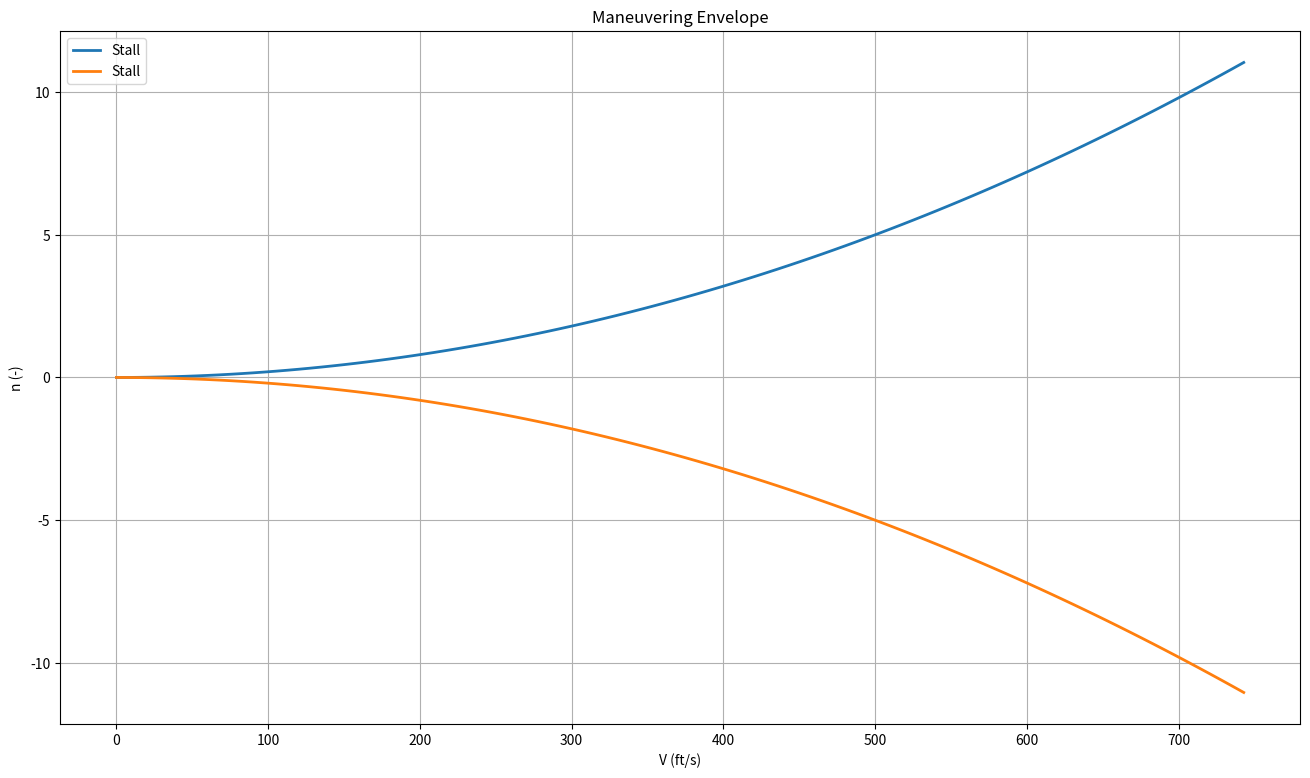
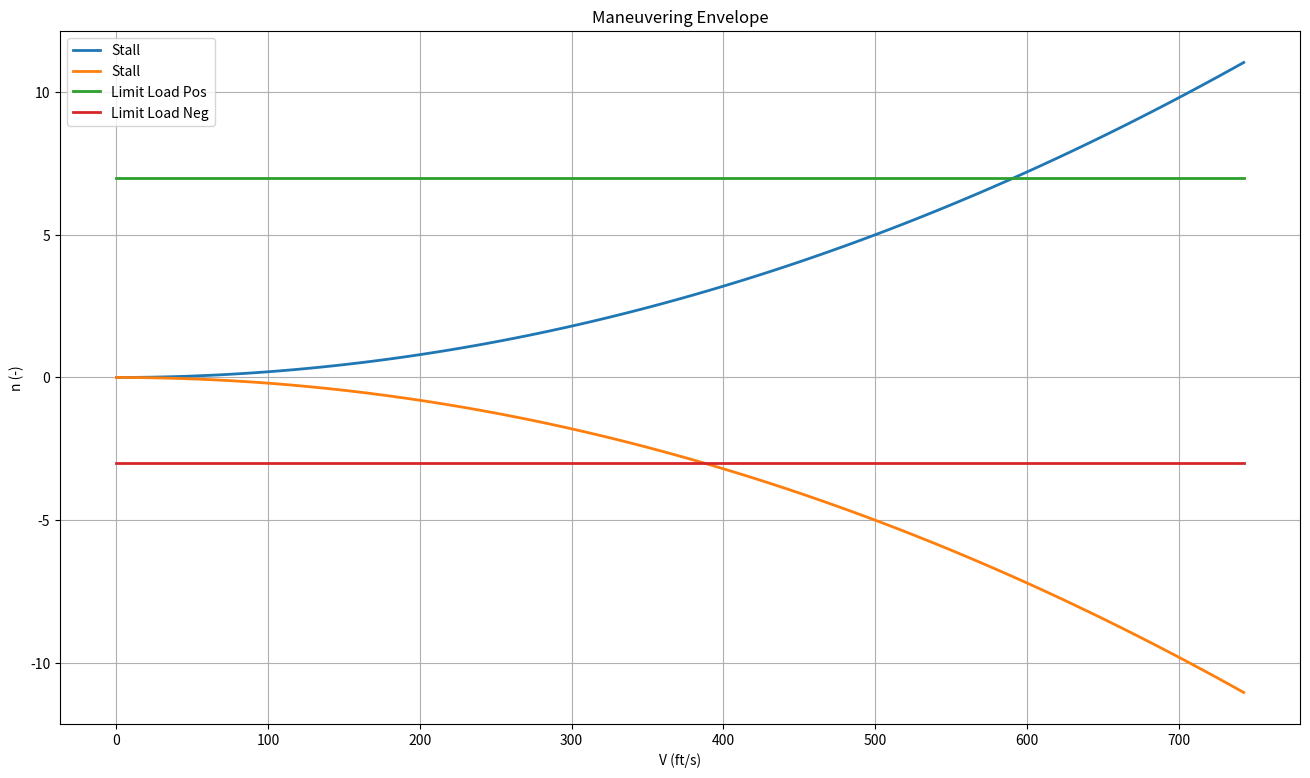
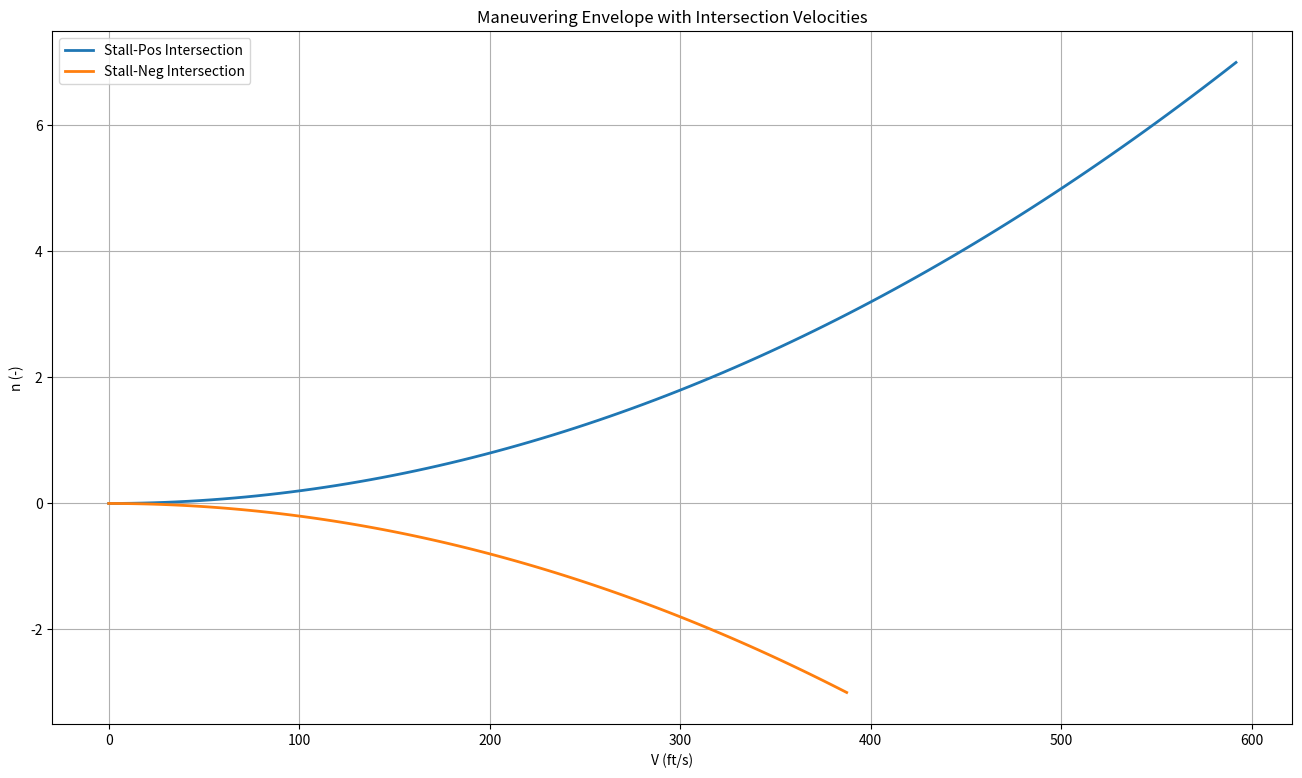
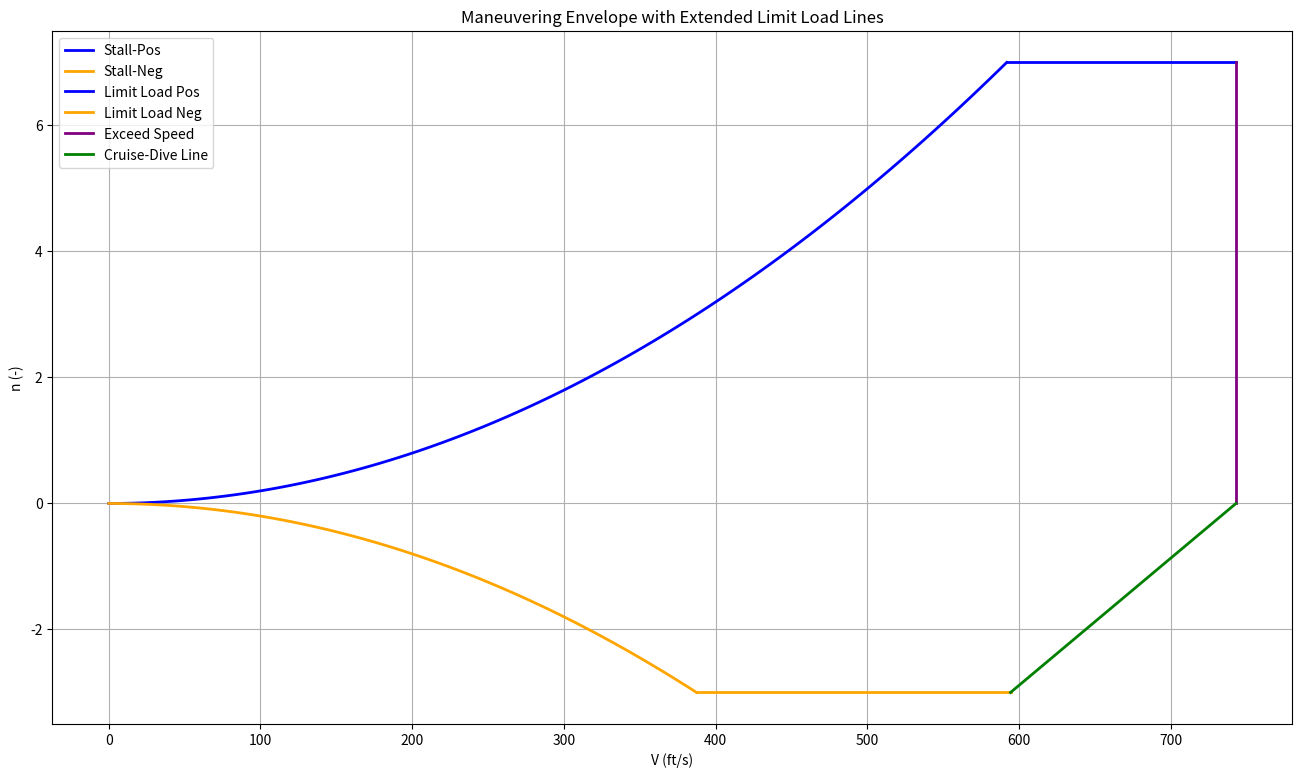
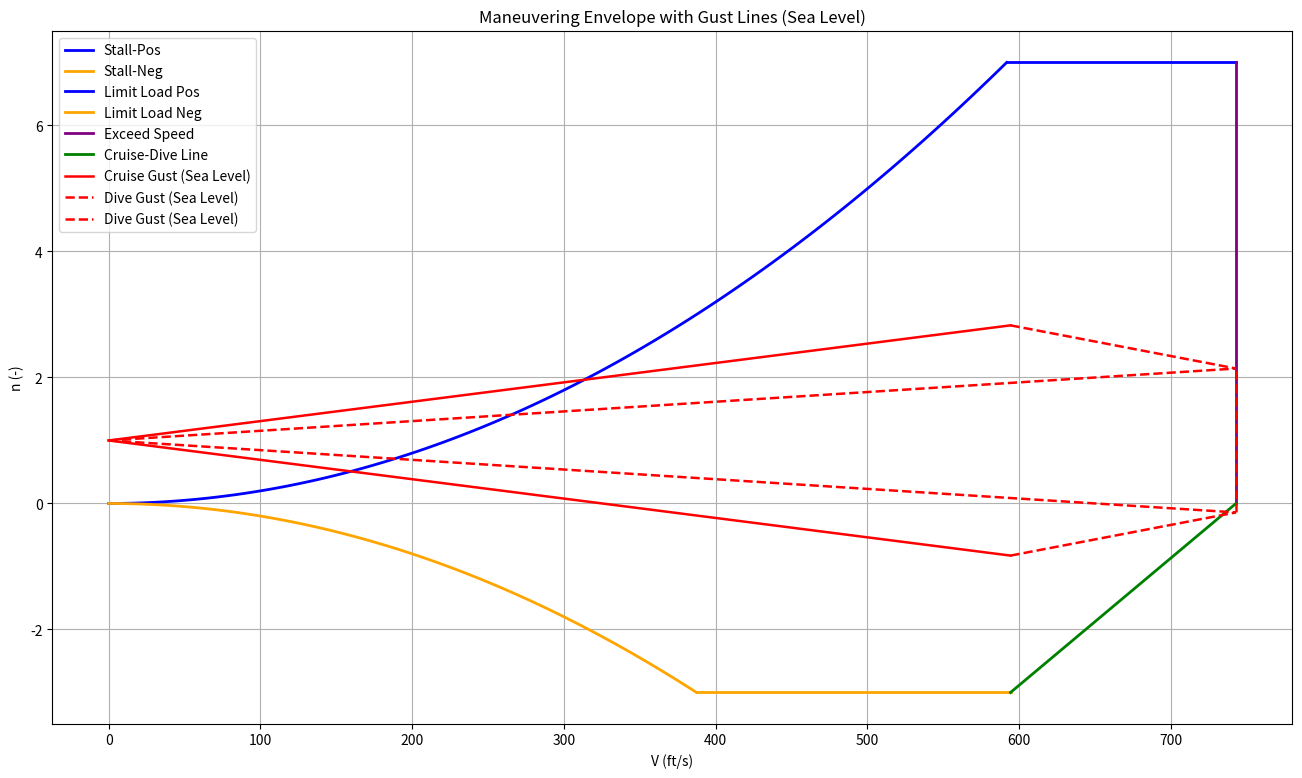
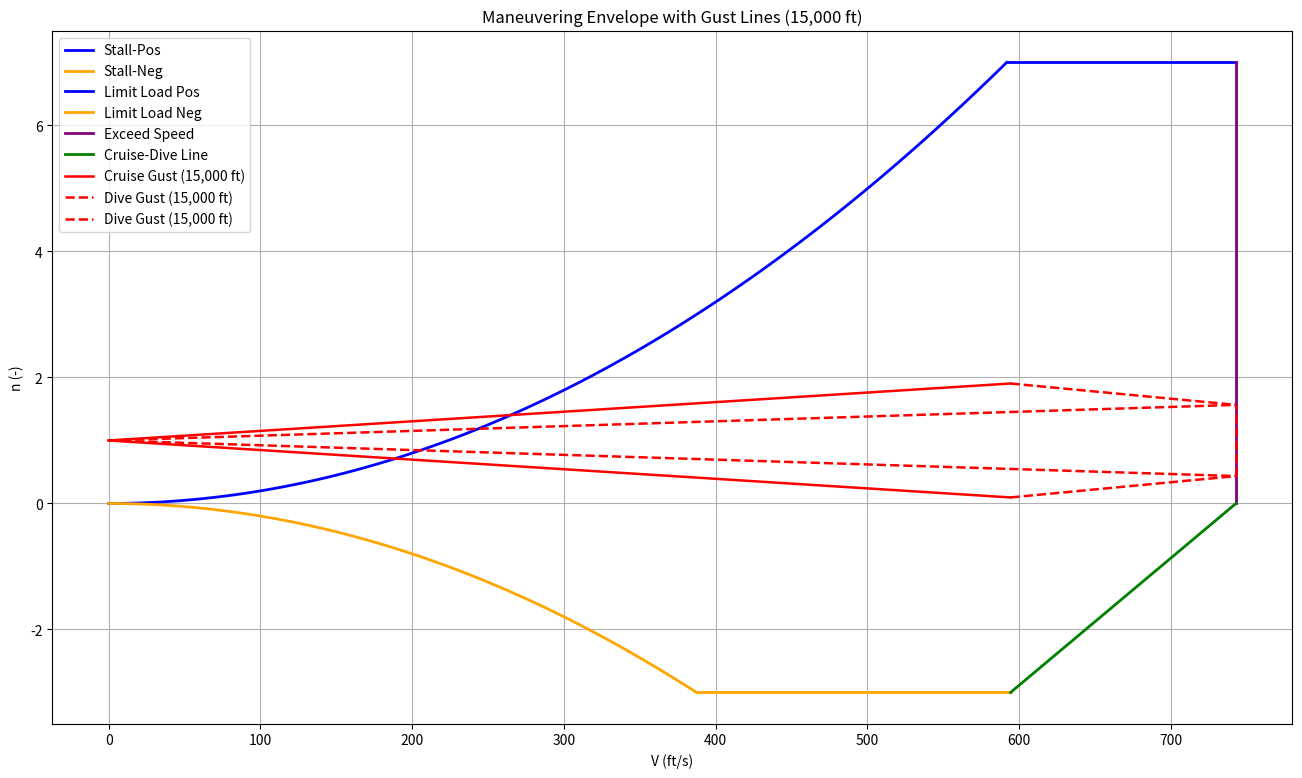

Write Python code to recreate these figures, in order.
# SECTION 1
import numpy as np
import math
import pandas as pd
import matplotlib.pyplot as plt

# SECTION 2
def compute_stall_boundary(V_min, V_max, n_points, rho, CL_max, MTOW, S_ref):
    print("Computing stall boundary...")
    stall_coeff = 0.5 * rho * CL_max / (MTOW / S_ref)
    print(f"W/S: {MTOW / S_ref:.3f} lb/ft^2")
    print(f"Stall coefficient: {stall_coeff:.6f}")

    V = np.linspace(V_min, V_max, n_points)
    n_Stall = stall_coeff * V**2

    return V, n_Stall, stall_coeff

# Parameters
V_min = 0          # ft/s, minimum speed
n_points = 100     # number of points in the speed range
rho = 0.0023769    # slug/ft^3, air density at conditions of sea level
CL_max = 1.455     # maximum lift coefficient, takeoff (1.623 for landing)
#MTOW = 62473       # lb, maximum takeoff weight (MAX) includes empty weight + full fuel + payload
MTOW = 45856      # lb, maximum takeoff weight (MIN) includes empty weight + reserve fuel
S_ref = 530  # ft^2, reference wing area

#V_max calculation
def calculate_Vmax(T_max, MTOW, S_ref, rho, CD0, e, AR):
    """
    Simplest Vmax calculation using iteration
    
    Returns: V_max in ft/s
    """
    # Initial guess (start high)
    V = 500  # ft/s
    
    # Iterate until convergence
    for i in range(20):  # 20 iterations is plenty
        # Calculate CL from lift = weight
        CL = MTOW / (0.5 * rho * V**2 * S_ref)
        
        # Calculate CD from drag polar
        CD = CD0 + (CL**2) / (np.pi * e * AR)
        
        # Calculate drag force
        Drag = 0.5 * rho * V**2 * S_ref * CD
        
        # Adjust velocity based on thrust - drag imbalance
        if Drag > T_max:
            V = V * 0.98  # Too fast, slow down
        else:
            V = V * 1.02  # Too slow, speed up
    
    return V

# V_max parameters
T_max = 43000      # lb, maximum sea level thrust
CD0 = 0.00249      # zero-lift drag coefficient
e = 0.824          # Oswald efficiency factor
AR = 3.02266       # aspect ratio

V_max = calculate_Vmax(T_max, MTOW, S_ref, rho, CD0, e, AR)
print(f"V_max = {V_max:.1f} ft/s")

Boundary_V, Boundary_n_Stall, stall_coeff = compute_stall_boundary(V_min, V_max, n_points, rho, CL_max, MTOW, S_ref)

V = np.linspace(V_min, V_max, n_points)

plt.figure(figsize=(16,9))
plt.title('Maneuvering Envelope')
plt.xlabel("V (ft/s)")
plt.ylabel("n (-)")
plt.plot(Boundary_V, Boundary_n_Stall, label='Stall', linestyle='-', linewidth=2, marker=None, markersize=8)
plt.plot(Boundary_V, -Boundary_n_Stall, label='Stall', linestyle='-', linewidth=2, marker=None, markersize=8)
plt.grid(True)
plt.legend(loc='best')
plt.show()

# SECTION 3

# For positive limit load factor, Table 14.2 has typical values of 6.5 to 9, with RFP calling out n_pos > 7g
n_pos_limit = 7
n_pos_limit = np.ones(100)*n_pos_limit

# For negative limit load factor, Table 14.2 has typical values of -3 to -6, RFP doesn't call out min values specifically but chosen as -3
n_neg_limit = -3.0
n_neg_limit = np.ones(100)*n_neg_limit
print(f"Negative limit load factor: {n_neg_limit[0]:.2f}")

plt.figure(figsize=(16,9))
plt.title('Maneuvering Envelope')
plt.xlabel("V (ft/s)")
plt.ylabel("n (-)")
plt.plot(Boundary_V, Boundary_n_Stall, label='Stall', linestyle='-', linewidth=2, marker=None, markersize=8)
plt.plot(Boundary_V, -Boundary_n_Stall, label='Stall', linestyle='-', linewidth=2, marker=None, markersize=8)
plt.plot(V,n_pos_limit, label='Limit Load Pos', linestyle='-', linewidth=2, marker=None, markersize=8)
plt.plot(V,n_neg_limit, label='Limit Load Neg', linestyle='-', linewidth=2, marker=None, markersize=8)
plt.grid(True)
plt.legend(loc='best')
plt.show()


# SECTION 4
def compute_intersection_velocity(stall_coeff, n_limit):
    """
    Solve stall_coeff * V^2 = |n_limit|
    """
    int_V = np.sqrt(abs(n_limit) / stall_coeff)
    print(f"Intersection velocity for n_limit={n_limit:.2f} is {int_V:.2f} ft/s")
    return int_V

# Compute intersection velocities for positive and negative limit load factors with in the stall boundary
V_stall_pos_end = compute_intersection_velocity(stall_coeff, n_pos_limit[0])
V_stall_pos = np.linspace(0, V_stall_pos_end, 100)

V_stall_neg_end = compute_intersection_velocity(stall_coeff, n_neg_limit[0])
V_stall_neg = np.linspace(0, V_stall_neg_end, 100)

# Compute the corresponding n values at the intersection points
n_stall_pos_intersection = stall_coeff * V_stall_pos**2
n_stall_neg_intersection = -stall_coeff * V_stall_neg**2

plt.figure(figsize=(16,9))
plt.title('Maneuvering Envelope with Intersection Velocities')
plt.xlabel("V (ft/s)")
plt.ylabel("n (-)")
plt.plot(V_stall_pos, n_stall_pos_intersection  , label='Stall-Pos Intersection', linewidth=2, marker=None, markersize=8)
plt.plot(V_stall_neg, n_stall_neg_intersection  , label='Stall-Neg Intersection', linewidth=2, marker=None, markersize=8)
plt.grid(True)
plt.legend(loc='best')
plt.show()

# SECTION 5
# Extend the positive limit load line to the right of the intersection point
Vc = V_max * 0.8
V_pos_limit_extended = np.linspace(V_stall_pos_end, V_max, 100)
V_neg_limit_extended = np.linspace(V_stall_neg_end, Vc, 100)

n_pos_extended = n_pos_limit[0] * np.ones_like(V_pos_limit_extended)
n_neg_extended = n_neg_limit[0] * np.ones_like(V_neg_limit_extended)

# lastly, we can also plot the exceed speed lines
V_exceed = V_max 
# vertical line goes from negative limit load to positive limit load
n_exceed_line = np.linspace(0, n_pos_limit[0], 100)  
V_exceed_line = V_exceed * np.ones_like(n_exceed_line)

# SECTION 6
# Connect the end of the purple exceed line (V_exceed, 0) to the orange limit load neg line (Vc, -1)
V_connect = np.array([V_exceed, Vc])
n_connect = np.array([0, n_neg_limit[0]])

plt.figure(figsize=(16,9))
plt.title('Maneuvering Envelope with Extended Limit Load Lines')
plt.xlabel("V (ft/s)")
plt.ylabel("n (-)")
plt.plot(V_stall_pos, n_stall_pos_intersection, label='Stall-Pos', linewidth=2, marker=None, markersize=8, color='blue')
plt.plot(V_stall_neg, n_stall_neg_intersection, label='Stall-Neg', linewidth=2, marker=None, markersize=8, color='orange')
plt.plot(V_pos_limit_extended, n_pos_extended, label='Limit Load Pos', linewidth=2, marker=None, markersize=8, color='blue')
plt.plot(V_neg_limit_extended, n_neg_extended, label='Limit Load Neg', linewidth=2, marker=None, markersize=8, color='orange')
plt.plot(V_exceed_line, n_exceed_line, label='Exceed Speed', linewidth=2, color='purple')
plt.plot(V_connect, n_connect, label='Cruise-Dive Line', linewidth=2, marker=None, color='green')
plt.grid(True)
plt.legend(loc='best')
plt.show()

# SECTION 7 (OPTIONAL GUST)
def compute_k_g(MTOW, lift_slope, S_ref, c_bar):
    mu_g = 2*MTOW / (lift_slope * S_ref * c_bar)
    k_g = 0.88 * mu_g /(1 + mu_g)
    print(f"Computed k_g: {k_g:.3f} lb/ft^2 per unit CL")
    print(f"Computed mu_g: {mu_g:.3f}")
    return k_g

# SECTION 8 (OPTIONAL GUST)
b = 40             # ft, wingspan
c_bar = S_ref / b  # ft, mean aerodynamic chord
print(f"Computed mean aerodynamic chord: {c_bar:.3f} ft")

# SECTION 9 (OPTIONAL GUST)
lift_slope = 6.947     # 1/rad
k_g = compute_k_g(MTOW, lift_slope, S_ref, c_bar)

# SECTION 10 (OPTIONAL GUST)
def air_density_us_customary(altitude_ft):
    """Returns density in slugs/ft³ for given altitude in feet"""
    if altitude_ft < 0:
        raise ValueError("Altitude must be non-negative.")
    
    # Convert altitude to meters for the NASA formula
    altitude_m = altitude_ft * 0.3048
    
    # Troposphere
    if altitude_m <= 11000:
        T_K = 15.04 - 0.00649 * altitude_m + 273.15   # K
        p_Pa = 101290 * (T_K / 288.08) ** 5.256       # Pa
    
    # Lower stratosphere
    elif altitude_m <= 25000:
        T_K = -56.46 + 273.15                         # K
        p_Pa = 22650 * math.exp(1.73 - 0.000157 * altitude_m)   # Pa
    
    else:
        raise ValueError("This simplified NASA model here is set up only up to 25,000 m.")
    
    # Convert to US customary units
    # Pressure: Pa to lb/ft² (psf)
    p_psf = p_Pa * 0.0208854
    
    # Temperature: K to Rankine
    T_R = T_K * 1.8
    
    # Gas constant for air: 1716.5 ft·lb/(slug·°R)
    R = 1716.5
    
    # Density in slugs/ft³
    rho_slugs_ft3 = p_psf / (R * T_R)
    
    return rho_slugs_ft3

U_de_sl = 56.0          # ft/s (already correct)
U_de_15kft = 44.0       # ft/s (already correct)
U_de_50kft = 26.0       # ft/s (already correct)

print(f"Vertical gust velocity at sea level: {U_de_sl:.2f} ft/s")
print(f"Vertical gust velocity at 15,000 ft: {U_de_15kft:.2f} ft/s")
print(f"Vertical gust velocity at 50,000 ft: {U_de_50kft:.2f} ft/s")

U_de_sl_dive = U_de_sl * 0.5
U_de_15kft_dive = U_de_15kft * 0.5
U_de_50kft_dive = U_de_50kft * 0.5
print(f"Vertical gust velocity at sea level during dive: {U_de_sl_dive:.2f} ft/s")
print(f"Vertical gust velocity at 15,000 ft during dive: {U_de_15kft_dive:.2f} ft/s")
print(f"Vertical gust velocity at 50,000 ft during dive: {U_de_50kft_dive:.2f} ft/s")

rho_sl = air_density_us_customary(0)
print(f"Air density at sea level: {rho_sl:.6f} slugs/ft³")
rho_15kft = air_density_us_customary(15000)
print(f"Air density at 15,000 ft: {rho_15kft:.6f} slugs/ft³")
rho_50kft = air_density_us_customary(50000)
print(f"Air density at 50,000 ft: {rho_50kft:.6f} slugs/ft³")

# SECTION 11 (OPTIONAL GUST)
constant = lift_slope * k_g /(2 * MTOW / S_ref)
print(f"Constant term for gust boundary: {constant:.6f} (ft/s)^-2")

# SECTION 12 (OPTIONAL GUST)
rho_values = [rho_sl, rho_15kft, rho_50kft]
U_de_values = [U_de_sl, U_de_15kft, U_de_50kft]
altitude_labels = ["Sea Level", "15,000 ft", "50,000 ft"]

gust_boundary_list = []

for altitude, rho, U_de in zip(altitude_labels, rho_values, U_de_values):
    gust_boundary = constant * rho * U_de
    gust_boundary_list.append({
        "Altitude": altitude,
        "rho": rho,
        "U_de": U_de,
        "constant_term": gust_boundary
    })

gust_boundary_df = pd.DataFrame(gust_boundary_list)
gust_boundary_df

# SECTION 13 (OPTIONAL GUST)
# For dive condition, we can also compute the gust boundary values
U_de_dive_values = [U_de_sl_dive, U_de_15kft_dive, U_de_50kft_dive]

gust_boundary_dive_list = []

for altitude, rho, U_de_dive in zip(altitude_labels, rho_values, U_de_dive_values):
    gust_boundary_dive = constant * rho * U_de_dive
    gust_boundary_dive_list.append({
        "Altitude": altitude,
        "rho": rho,
        "U_de_dive": U_de_dive,
        "constant_term_dive": gust_boundary_dive
    })
gust_boundary_dive_df = pd.DataFrame(gust_boundary_dive_list)
gust_boundary_dive_df

# SECTION 14 (OPTIONAL GUST)
V_dive = V_max
V_gust = V_max * 0.8

def plot_gust_case(selected_altitude, V_gust, V_dive):
    # Plotting gust line from 0 to V_gust for cruise, and from 0 to V_dive for dive
    V_gust_array = np.linspace(0, V_gust, 200)
    V_dive_array = np.linspace(0, V_dive, 200)
    
    # Plotting a straight line connecting the cruise gust line endpoint at V_gust and the dive gust line endpoint at V_dive
    V_dive_connect_array = np.linspace(V_gust, V_dive, 200)

    plt.figure(figsize=(16,9))
    plt.title(f'Maneuvering Envelope with Gust Lines ({selected_altitude})')
    plt.xlabel("V (ft/s)")
    plt.ylabel("n (-)")

    # Existing maneuvering envelope
    plt.plot(V_stall_pos, n_stall_pos_intersection,
             label='Stall-Pos', linewidth=2, color='blue')
    plt.plot(V_stall_neg, n_stall_neg_intersection,
             label='Stall-Neg', linewidth=2, color='orange')
    plt.plot(V_pos_limit_extended, n_pos_extended,
             label='Limit Load Pos', linewidth=2, color='blue')
    plt.plot(V_neg_limit_extended, n_neg_extended,
             label='Limit Load Neg', linewidth=2, color='orange')
    plt.plot(V_exceed_line, n_exceed_line,
             label='Exceed Speed', linewidth=2, color='purple')
    plt.plot(V_connect, n_connect, label='Cruise-Dive Line', linewidth=2, marker=None, color='green')

    case_color = 'red'

    # Cruise
    row_cruise = gust_boundary_df[gust_boundary_df["Altitude"] == selected_altitude].iloc[0]
    gust_coeff = row_cruise["constant_term"]

    n_gust_pos = 1 + gust_coeff * V_gust_array
    n_gust_neg = 1 - gust_coeff * V_gust_array

    plt.plot(V_gust_array, n_gust_pos,
             color=case_color, linewidth=1.8, linestyle='-',
             label=f'Cruise Gust ({selected_altitude})')
    plt.plot(V_gust_array, n_gust_neg,
             color=case_color, linewidth=1.8, linestyle='-',
             label='_nolegend_')

    # Dive
    row_dive = gust_boundary_dive_df[gust_boundary_dive_df["Altitude"] == selected_altitude].iloc[0]
    gust_coeff_dive = row_dive["constant_term_dive"]

    # Original dive gust line (not connected to cruise gust line)
    n_gust_pos_dive_og = 1 + gust_coeff_dive * V_dive_array
    n_gust_neg_dive_og = 1 - gust_coeff_dive * V_dive_array

    plt.plot(V_dive_array, n_gust_pos_dive_og,
             color=case_color, linewidth=1.8, linestyle='--',
             label=f'Dive Gust ({selected_altitude})')
    plt.plot(V_dive_array, n_gust_neg_dive_og,
             color=case_color, linewidth=1.8, linestyle='--',
             label='_nolegend_')

    # endpoint at V_C from cruise gust line
    n_gust_pos_at_VC = 1 + gust_coeff * V_gust_array[-1]
    n_gust_neg_at_VC = 1 - gust_coeff * V_gust_array[-1]

    # endpoint at V_D from dive gust line
    n_gust_pos_at_VD = 1 + gust_coeff_dive * V_dive_array[-1]
    n_gust_neg_at_VD = 1 - gust_coeff_dive * V_dive_array[-1]

    # straight line between V_C and V_D
    n_gust_pos_dive = np.linspace(n_gust_pos_at_VC, n_gust_pos_at_VD, len(V_dive_array))
    n_gust_neg_dive = np.linspace(n_gust_neg_at_VC, n_gust_neg_at_VD, len(V_dive_array))

    plt.plot(V_dive_connect_array, n_gust_pos_dive,
             color=case_color, linewidth=1.8, linestyle='--',
             label=f'Dive Gust ({selected_altitude})')
    plt.plot(V_dive_connect_array, n_gust_neg_dive,
             color=case_color, linewidth=1.8, linestyle='--',
             label='_nolegend_')
    
    # Vertical line at V_dive between negative and positive dive gust endpoints
    plt.plot(
        [V_dive, V_dive],
        [n_gust_neg_at_VD, n_gust_pos_at_VD],
        color=case_color,
        linewidth=1.8,
        linestyle='--',
        label='_nolegend_'
    )
    plt.grid(True)
    plt.legend(loc='best')
    plt.show()


plot_gust_case("Sea Level", V_gust, V_dive)


# SECTION 15 (OPTIONAL GUST)
plot_gust_case("15,000 ft", V_gust, V_dive)

# CRITICAL V-n diagram points

# Calculate Vs (Stall speed at n=1)
Vs = np.sqrt(1.0 / stall_coeff)

# Calculate Va (Maneuvering speed = intersection of positive limit load w/ stall boundary)
n_pos_limit = 7
Va = np.sqrt(abs(n_pos_limit) / stall_coeff)

#Vc calcauted ealier

# Vd (Design dive speed)
Vd = V_max

# Vb (Design for Max Gust Intensity): intersection of stall-pos line and sea-level gust line

# Extract sea-level gust coefficient
gust_coeff_sea = gust_boundary_df[gust_boundary_df["Altitude"] == "Sea Level"]["constant_term"].iloc[0]

# Solve: stall_coeff*V^2 = 1 + gust_coeff_sea*V
a = stall_coeff
b = -gust_coeff_sea
c = -1

disc = b**2 - 4*a*c
if disc < 0:
    raise ValueError("No real intersection between gust line and stall line.")

Vb = (-b + np.sqrt(disc)) / (2*a)   # positive physical root
n_Vb = stall_coeff * Vb**2

print(f"Computed Vb (gust–stall intersection): {Vb:.2f} ft/s, n = {n_Vb:.2f}")


# Calculate Vh (Maximum level flight speed)
Vh = 0.9* Vd

# Create formatted table
print("\n" + "="*80)
print("FINAL V-n DIAGRAM CRITICAL VELOCITIES TABLE")
print("="*80)
print(f"{'Point':<10} {'Description':<45} {'Velocity (ft/s)':<18}")
print("-"*80)

# Table data
points = [
    ("Vs", "Stall speed", f"{Vs:.1f}"),
    ("Va", "Maneuvering Speed", f"{Va:.1f}"),
    ("Vb", "Design for Max Gust Intensity", f"{Vb:.1f}"),
    ("Vc", "Design Cruise Speed", f"{Vc:.1f}"),
    ("Vd", "Design Dive Speed", f"{Vd:.1f}"),
    ("Vh", "Maximum Level Flight Speed", f"{Vh:.1f}"),
]

for point in points:
    print(f"{point[0]:<10} {point[1]:<45} {point[2]:<18}")

print("="*80)
